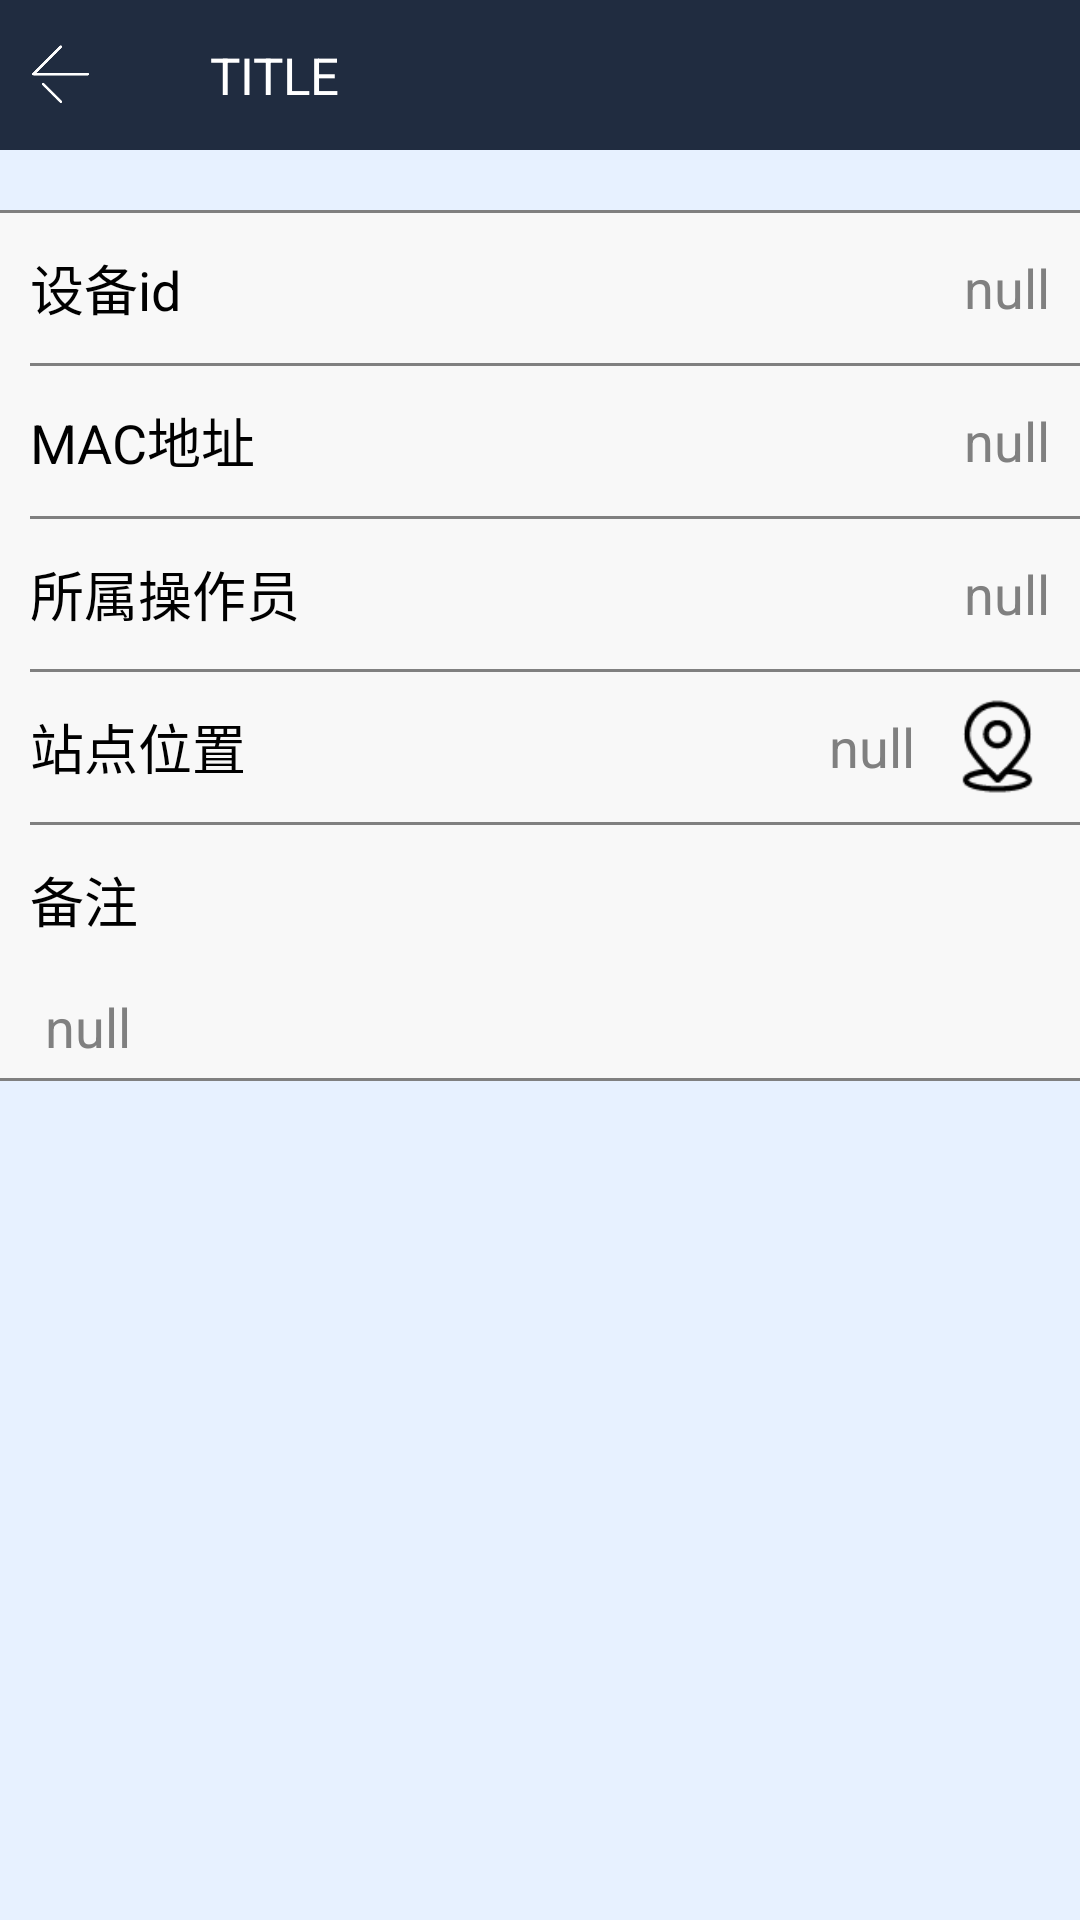

The Android layout XML behind this screen, and the referenced resources:
<!-- AndroidManifest.xml: application theme AppTheme.NoActionBar -->
<!-- res/layout/activity_device_more_info.xml -->
<?xml version="1.0" encoding="utf-8"?>
<LinearLayout xmlns:android="http://schemas.android.com/apk/res/android"
    android:layout_width="match_parent"
    android:layout_height="match_parent"
    android:background="@color/bg_color"
    android:orientation="vertical">

    <include layout="@layout/common_title" />



    <ScrollView
        android:layout_width="match_parent"
        android:layout_height="wrap_content"
        android:layout_marginTop="20dp"
        android:background="@color/bg_color1">

        <LinearLayout
            android:layout_width="match_parent"
            android:layout_height="match_parent"
            android:orientation="vertical">
            <View
                android:layout_width="match_parent"
                android:layout_height="1dp"
                android:background="@color/grey" />
            <LinearLayout
                android:layout_width="match_parent"
                android:layout_height="50dp"
                android:layout_marginLeft="10dp"
                android:layout_marginRight="10dp"
                android:orientation="horizontal">

                <TextView
                    android:layout_width="wrap_content"
                    android:layout_height="50dp"
                    android:gravity="center|left"
                    android:text="设备id"
                    android:textColor="@color/black"
                    android:textSize="18sp" />

                <LinearLayout
                    android:layout_width="match_parent"
                    android:layout_height="match_parent"
                    android:orientation="horizontal">

                    <TextView
                        android:id="@+id/tv_moreinfo_dev_id"
                        android:layout_width="match_parent"
                        android:layout_height="match_parent"
                        android:layout_weight="1"
                        android:gravity="right|center"
                        android:text="null"
                        android:textColor="@color/grey"
                        android:textSize="18sp" />

                </LinearLayout>
            </LinearLayout>

            <View
                android:layout_width="match_parent"
                android:layout_height="1dp"
                android:layout_marginLeft="10dp"
                android:background="@color/grey" />

            <LinearLayout
                android:layout_width="match_parent"
                android:layout_height="50dp"
                android:layout_marginLeft="10dp"
                android:layout_marginRight="10dp"
                android:orientation="horizontal">

                <TextView
                    android:layout_width="wrap_content"
                    android:layout_height="50dp"
                    android:gravity="center|left"
                    android:text="MAC地址"
                    android:textColor="@color/black"
                    android:textSize="18sp" />

                <LinearLayout
                    android:layout_width="match_parent"
                    android:layout_height="match_parent"
                    android:orientation="horizontal">

                    <TextView
                        android:id="@+id/tv_moreinfo_dev_mac"
                        android:layout_width="match_parent"
                        android:layout_height="match_parent"
                        android:layout_weight="1"
                        android:gravity="right|center"
                        android:text="null"
                        android:textColor="@color/grey"
                        android:textSize="18sp" />

                </LinearLayout>
            </LinearLayout>

            <View
                android:layout_width="match_parent"
                android:layout_height="1dp"
                android:layout_marginLeft="10dp"
                android:background="@color/grey" />

            <LinearLayout
                android:layout_width="match_parent"
                android:layout_height="50dp"
                android:layout_marginLeft="10dp"
                android:layout_marginRight="10dp"
                android:orientation="horizontal">

                <TextView
                    android:layout_width="wrap_content"
                    android:layout_height="50dp"
                    android:gravity="center|left"
                    android:text="所属操作员"
                    android:textColor="@color/black"
                    android:textSize="18sp" />

                <LinearLayout
                    android:layout_width="match_parent"
                    android:layout_height="match_parent"
                    android:orientation="horizontal">

                    <TextView
                        android:id="@+id/tv_moreinfo_owner"
                        android:layout_width="match_parent"
                        android:layout_height="match_parent"
                        android:layout_weight="1"
                        android:gravity="right|center"
                        android:text="null"
                        android:textColor="@color/grey"
                        android:textSize="18sp" />

                </LinearLayout>
            </LinearLayout>

            <View
                android:layout_width="match_parent"
                android:layout_height="1dp"
                android:layout_marginLeft="10dp"
                android:background="@color/grey" />

            <RelativeLayout
                android:layout_width="match_parent"
                android:layout_height="50dp"
                android:layout_marginLeft="10dp"
                android:layout_marginRight="10dp">

                <TextView
                    android:id="@+id/tv_title_location"
                    android:layout_width="wrap_content"
                    android:layout_height="match_parent"
                    android:gravity="start|center_vertical"
                    android:text="站点位置"
                    android:textColor="@color/black"
                    android:textSize="18sp" />

                <TextView
                    android:id="@+id/tv_location"
                    android:layout_width="wrap_content"
                    android:layout_height="match_parent"
                    android:layout_centerVertical="true"
                    android:layout_marginLeft="10dp"
                    android:layout_marginRight="10dp"
                    android:layout_toLeftOf="@+id/ib_location"
                    android:layout_toRightOf="@id/tv_title_location"
                    android:gravity="center_vertical|right"
                    android:singleLine="true"
                    android:text="null"
                    android:textColor="@color/grey"
                    android:textSize="18sp" />

                <ImageButton
                    android:id="@+id/ib_location"
                    android:layout_width="35dp"
                    android:layout_height="35dp"
                    android:layout_alignParentRight="true"
                    android:layout_centerVertical="true"
                    android:background="@null"
                    android:scaleType="fitCenter"
                    android:src="@drawable/icon_location" />
            </RelativeLayout>

            <View
                android:layout_width="match_parent"
                android:layout_height="1dp"
                android:layout_marginLeft="10dp"
                android:background="@color/grey" />

            <LinearLayout
                android:layout_width="match_parent"
                android:layout_height="wrap_content"
                android:layout_marginLeft="10dp"
                android:layout_marginRight="10dp"
                android:orientation="vertical">

                <TextView
                    android:layout_width="match_parent"
                    android:layout_height="50dp"
                    android:gravity="start|center_vertical"
                    android:text="备注"
                    android:textColor="@color/black"
                    android:textSize="18sp" />

                <TextView
                    android:id="@+id/tv_dev_note"
                    android:layout_width="match_parent"
                    android:layout_height="wrap_content"
                    android:padding="5dp"
                    android:text="null"
                    android:textColor="@color/grey"
                    android:textSize="18sp" />

            </LinearLayout>
        </LinearLayout>
    </ScrollView>
    <View
        android:layout_width="match_parent"
        android:layout_height="1dp"
        android:background="@color/grey" />

</LinearLayout>
<!-- res/layout/common_title.xml (included above) -->
<LinearLayout xmlns:android="http://schemas.android.com/apk/res/android"
    android:layout_width="match_parent"
    android:layout_height="50dp">

    <RelativeLayout
        android:layout_width="match_parent"
        android:layout_height="@dimen/title_height"
        android:background="@color/title_bg">

        <RelativeLayout
            android:id="@+id/title_back"
            android:layout_width="40dp"
            android:layout_height="@dimen/title_height">

            <ImageView
                android:layout_width="24dp"
                android:layout_height="24dp"
                android:layout_centerInParent="true"
                android:scaleType="fitXY"
                android:src="@drawable/icon_back" />
        </RelativeLayout>

        <ImageView
            android:layout_width="24dp"
            android:layout_height="24dp"
            android:layout_centerVertical="true"
            android:layout_marginLeft="40dp"
            android:scaleType="fitXY"
            android:src="@drawable/shuxian" />

        <TextView
            android:id="@+id/tv_title"
            android:layout_width="wrap_content"
            android:layout_height="wrap_content"
            android:layout_centerVertical="true"
            android:layout_marginLeft="70dp"
            android:ellipsize="end"
            android:singleLine="true"
            android:text="TITLE"
            android:textColor="@color/white"
            android:textSize="@dimen/title_textsize" />

        <Button
            android:id="@+id/bt_title_save"
            android:layout_width="50dp"
            android:layout_height="wrap_content"
            android:layout_alignParentEnd="true"
            android:layout_alignParentRight="true"
            android:layout_marginTop="10dp"
            android:layout_marginRight="10dp"
            android:layout_marginBottom="10dp"
            android:background="@drawable/buttonstyle2"
            android:visibility="gone"
            android:text="保存"
            android:textColor="@color/white"
            android:textSize="13sp" />

    </RelativeLayout>
</LinearLayout>
<!-- resources referenced by this layout -->
<resources>
  <color name="bg_color">#e7f1ff</color>
  <color name="bg_color1">#f8f8f8</color>
  <color name="black">#000000</color>
  <color name="grey">#808080</color>
  <color name="title_bg">#202C40</color>
  <color name="white">#FFFFFF</color>
  <dimen name="title_height">50dp</dimen>
  <dimen name="title_textsize">17sp</dimen>
  <!-- drawable buttonstyle2 (drawable) -->
  <?xml version="1.0" encoding="utf-8"?>
  <selector xmlns:android="http://schemas.android.com/apk/res/android">
      <item android:state_pressed="false">
          <shape>
              
              
              <solid android:color="@color/wx_green" />
  
              
              <corners android:radius="2dp" />
          </shape>
      </item>
  
      <item android:state_pressed="true">
          <shape>
              
              <solid android:color="#9907C160" />
              
              <corners android:radius="2dp" />
          </shape>
      </item>
  </selector>
  <!-- drawable icon_back: png bitmap (drawable-v24, 2552 bytes) -->
  <!-- drawable icon_location: png bitmap (drawable, 1562 bytes) -->
  <style name="AppTheme.NoActionBar">
          <item name="windowActionBar">false</item>
          <item name="windowNoTitle">true</item>
          <item name="android:dropDownListViewStyle">@style/XSpinnerStyle</item>
      </style>
  <color name="wx_green">#07C160</color>
  <style name="XSpinnerStyle" parent="android:style/Widget.ListView.DropDown">
          
          <item name="android:divider">@color/grey</item>
          <item name="android:dividerHeight">1dp</item>
      </style>
</resources>
